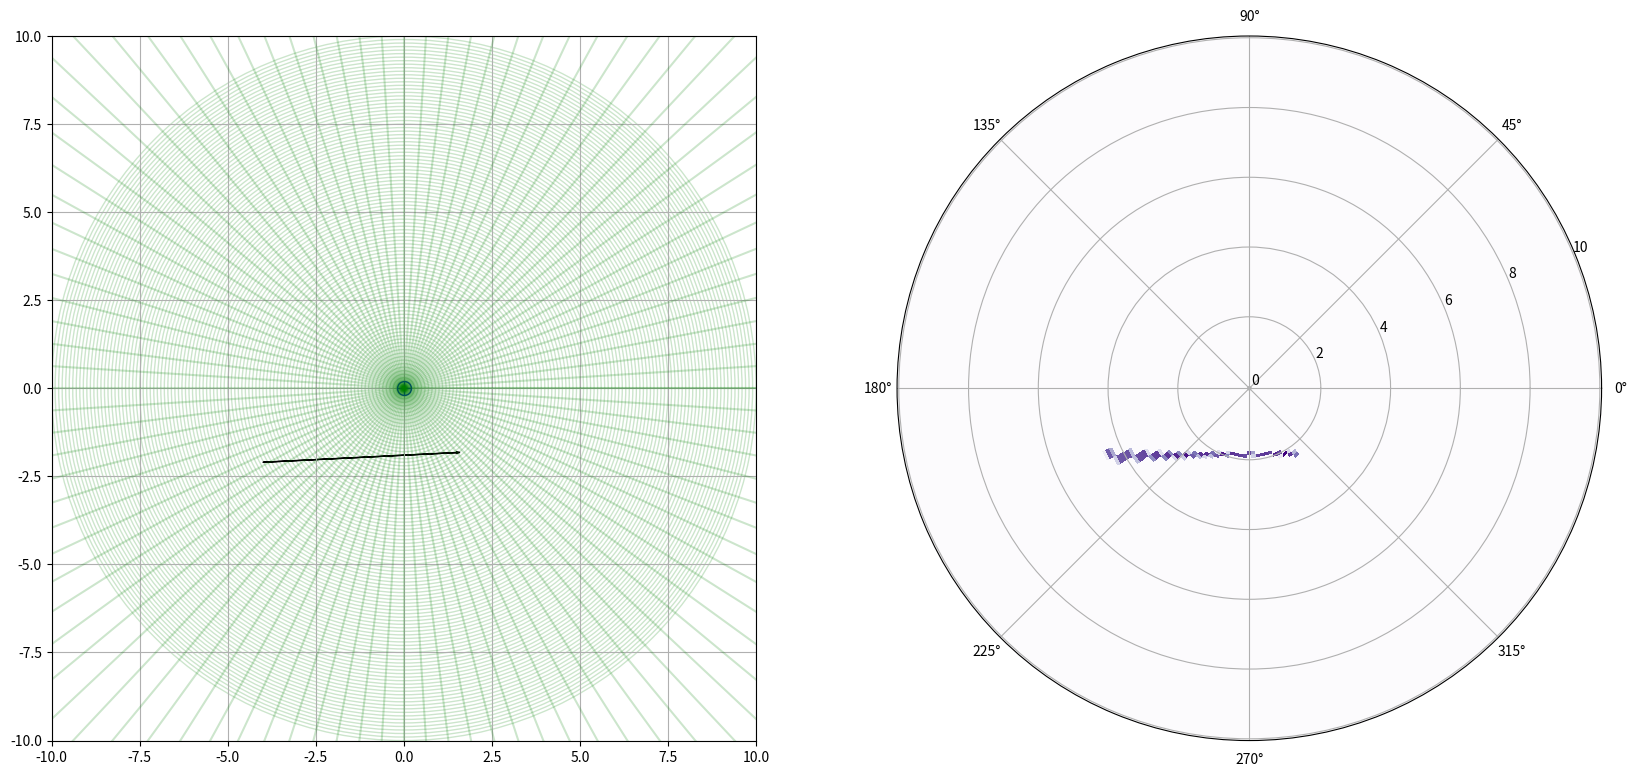

Recreate this plot in Python.
import numpy as np
import matplotlib as mpl
mpl.use('Agg')
import matplotlib.pyplot as plt

# plot setup
fig = plt.figure(figsize=(20,10))
#fig, (ax, ax2) = plt.subplots(ncols=2, subplot_kw=dict(projection='polar'))

ax = fig.add_subplot(121,adjustable='box', aspect='equal')
ax2 = fig.add_subplot(122, projection='polar')
ax.set_xlim((-10,10))
ax.set_ylim((-10,10))
ax.grid(True)


# --- track (= hypothesis) ---
# the track is w.r.t the IC coordinates and is specified given a vertex 
# position, plus one (two) angles and a length

# set_origin is used to displace the track so it will be w.r.t. to DOM coordinate system

class track(object):
    def __init__(self, t_v, x_v, y_v, phi, length):
        # speed of light
        self.c = 1.
        # vertex position, angle and length
        self.t_v = t_v
        self.x_v = x_v
        self.y_v = y_v
        self.phi = phi
        self.length = length
        # end time
        #self.t_end = t_v + (self.length / self.c)
        self.dt = self.length / self.c
        self.set_origin(0,0,0)

    def set_origin(self, t, x, y):
        self.t_o = t
        self.x_o = x
        self.y_o = y

    @property
    def tb(self):
        # closest time to origin
        return self.t0-(self.x0 + self.y0 * np.tan(self.phi)) / (np.cos(self.phi) + np.sin(self.phi) * np.tan(self.phi))

    @property
    def t0(self):
        return self.t_v - self.t_o
    @property
    def x0(self):
        return self.x_v - self.x_o
    @property
    def y0(self):
        return self.y_v - self.y_o

    def point(self, t):
        # make sure time is valid
        assert (self.t0 <= t) and (t <= self.t0 + self.dt) 
        dt = (t - self.t0)
        dr = self.c * dt
        # pos
        x = self.x0 + dr * np.cos(self.phi)
        y = self.y0 + dr * np.sin(self.phi)
        return (x,y)

    def extent(self, t_low, t_high):
        # get full extend of track in time interval
        if (self.t0 + self.dt >= t_low) and (t_high >= self.t0):
            # then we have overlap
            t_0 = max(t_low, self.t0)
            t_1 = min(t_high, self.t0+self.dt)
            return (t_0, t_1)
        else:
            return None

    def r_of_x(self, x):
        return (x - self.x0)/np.cos(self.phi)

    def r_of_y(self, y):
        return (y - self.y0)/np.sin(self.phi)

    def r_of_phi(self, phi):
        return (np.sin(phi)*self.x0 - np.cos(phi)*self.y0)/(np.cos(phi)*np.sin(self.phi) - np.sin(phi)*np.cos(self.phi))

    def r_of_r_pos(self, r):
        S = r**2 - self.x0**2*np.sin(self.phi)**2 - self.y0**2*np.cos(self.phi)**2 + 2*self.x0*self.y0*np.sin(self.phi)*np.cos(self.phi)
        if S < 0:
            A = 0
        else:
            A = np.sqrt(S)
        return A - self.x0*np.cos(self.phi) - self.y0*np.sin(self.phi)
    def r_of_r_neg(self, r):
        S = r**2 - self.x0**2*np.sin(self.phi)**2 - self.y0**2*np.cos(self.phi)**2 + 2*self.x0*self.y0*np.sin(self.phi)*np.cos(self.phi)
        if S < 0:
            A = 0
        else:
            A = np.sqrt(S)
        return - A - self.x0*np.cos(self.phi) - self.y0*np.sin(self.phi)
 
my_track = track(0, -4.0, -2.1, 0.05, 5.5)
#my_track = track(0, 3.5, -2.1, np.pi/2., 5.5)

# plot the DOM
ax.plot(0,0,'+',markersize=10,c='b')
ax.plot(0,0,'o',markersize=10,mfc='none',c='b')

# binning
x_bin_edges = np.linspace(-5,5,11)
y_bin_edges = np.linspace(-5,5,11)
# polar
r_bin_edges = np.linspace(0,10,101)
phi_bin_edges = np.linspace(0,2*np.pi,101)
# plot DOM grids
# cartesian
#for x in x_bin_edges:
#    x = x
#    ax.axvline(x,color='b', linestyle='-',alpha=0.2)
#for y in y_bin_edges:
#    y = y
#    ax.axhline(y,color='b', linestyle='-',alpha=0.2)
# polar
for r in r_bin_edges:
    circle = plt.Circle((0,0), r, color='g', alpha=0.2, fill=False)
    ax.add_artist(circle)
for phi in phi_bin_edges:
    dx = 100 * np.cos(phi)
    dy = 100 * np.sin(phi)
    ax.plot([0,0 + dx],[0,dy], ls='-', color='g', alpha=0.2)

# time bin
time_bin = (0,10)


# coord. transforms
def cx(r, phi):
    return r*np.cos(phi)
def cy(r,phi):
    return r*np.sin(phi)
def cr(x,y):
    return np.sqrt(x**2 + y**2)
def cphi(x,y):
    v = np.arctan2(y,x)
    if v < 0: v += 2*np.pi
    return v

# closest point
#print 'impact time'
tb = my_track.tb

if tb > my_track.t0 and tb < my_track.t0 + my_track.dt:
    #print 'need to split at'
    xb, yb = my_track.point(my_track.tb)
    #print xb, yb
    #ax.scatter(xb, yb,c='r')
    rb = cr(xb,yb)

# maximum extent:
t_extent = my_track.extent(*time_bin)
r_extent = (my_track.c * t_extent[0], my_track.c * t_extent[1])
#print 'R ext', r_extent
extent = [my_track.point(t_extent[0]), my_track.point(t_extent[1])]
track_x_extent = sorted((extent[0][0], extent[1][0]))
track_y_extent = sorted((extent[0][1], extent[1][1]))
#track_phi_extent = sorted((cphi(*extent[0]), cphi(*extent[1])))
track_phi_extent = sorted([cphi(*extent[0]), cphi(*extent[1])])
if np.abs(track_phi_extent[1] - track_phi_extent[0])>np.pi:
    track_phi_extent.append(track_phi_extent.pop(0))
track_r_extent = (cr(*extent[0]), cr(*extent[1]))
if tb <= t_extent[0] and tb <= t_extent[1]:
    track_r_extent_neg = sorted(track_r_extent)
    track_r_extent_pos = [0,0]
elif tb >= t_extent[0] and tb >= t_extent[1]:
    track_r_extent_pos = sorted(track_r_extent)
    track_r_extent_neg = [0,0]
else:
    track_r_extent_pos = sorted([track_r_extent[0], rb])
    track_r_extent_neg = sorted([rb, track_r_extent[1]])

#print 'phi ext ', track_phi_extent
#print 'r ext ', track_r_extent



# for every dimension, get track interval in every bin
#x_inter = []
#for i in range(len(x_bin_edges) - 1):
#    # get interval overlaps
#    # from these two intervals:
#    t = track_x_extent
#    b = (x_bin_edges[i],x_bin_edges[i+1])
#    if t[0] == t[1]:
#        print 'same same'
#        x_inter.append(r_extent)
#    elif (b[0] <= t[1]) and (t[0] <= b[1]):
#        # along coordinate axis
#        x_h = min(b[1], t[1])
#        x_l = max(b[0], t[0])
#        r_l = my_track.r_of_x(x_l)
#        r_h = my_track.r_of_x(x_h)
#        x_inter.append(sorted((r_l,r_h)))
#    else:
#        x_inter.append(None)
#print 'X: ', x_inter
#
#
#y_inter = []
#for i in range(len(y_bin_edges) - 1):
#    # get interval overlaps
#    # from these two intervals:
#    t = track_y_extent
#    b = (y_bin_edges[i],y_bin_edges[i+1])
#    if (b[0] <= t[1]) and (t[0] <= b[1]):
#        # along coordinate axis
#        if track_y_extent[0] == track_y_extent[1]:
#            y_inter.append(r_extent)
#            continue
#        y_h = min(b[1], t[1])
#        y_l = max(b[0], t[0])
#        r_l = my_track.r_of_y(y_l)
#        r_h = my_track.r_of_y(y_h)
#        y_inter.append(sorted((r_l,r_h)))
#    else:
#        y_inter.append(None)
#print 'Y: ', y_inter


phi_inter = []
for i in range(len(phi_bin_edges) - 1):
    # get interval overlaps
    # from these two intervals:
    t = track_phi_extent

    b = (phi_bin_edges[i],phi_bin_edges[i+1])
    if t[0] == t[1]:
        # along coordinate axis
        phi_inter.append(r_extent)
    elif t[0] <= t[1] and (b[0] <= t[1]) and (t[0] <= b[1]):
        phi_h = min(b[1], t[1])
        phi_l = max(b[0], t[0])
        r_l = my_track.r_of_phi(phi_l)
        r_h = my_track.r_of_phi(phi_h)
        phi_inter.append(sorted((r_l,r_h)))
    elif t[1] < t[0]:
        if b[1] >= 0 and t[1] >= b[0]:
            phi_h = min(b[1], t[1])
            phi_l = max(b[0],0)
        elif 2*np.pi > b[0] and b[1] >= t[0]:
            phi_h = min(b[1], 2*np.pi)
            phi_l = max(b[0],t[0])
        elif b[0] <= t[1] and t[0] <= t[1]:
            phi_h = min(b[1], t[1])
            phi_l = max(b[0], t[0])
        else:
            phi_inter.append(None)
            continue
        r_l = my_track.r_of_phi(phi_l)
        r_h = my_track.r_of_phi(phi_h)
        phi_inter.append(sorted((r_l,r_h)))
    else:
        phi_inter.append(None)
#print 'Phi: ', phi_inter

#print 'R'
#print track_r_extent_pos
#print track_r_extent_neg

# also need two r extents!
r_inter_neg = []
for i in range(len(r_bin_edges) - 1):
    # get interval overlaps
    # from these two intervals:
    t = track_r_extent_neg
    b = (r_bin_edges[i],r_bin_edges[i+1])
    if (b[0] <= t[1]) and (t[0] <= b[1]):
        ro_h = min(b[1], t[1])
        ro_l = max(b[0], t[0])
        if ro_l > ro_h:
            r_l = my_track.r_of_r_neg(ro_l)
            r_h = my_track.r_of_r_neg(ro_h)
        else:
            r_l = my_track.r_of_r_pos(ro_l)
            r_h = my_track.r_of_r_pos(ro_h)
        r_inter_neg.append(sorted((r_l,r_h)))
    else:
        r_inter_neg.append(None)
r_inter_pos = []
for i in range(len(r_bin_edges) - 1):
    # get interval overlaps
    # from these two intervals:
    t = track_r_extent_pos
    b = (r_bin_edges[i],r_bin_edges[i+1])
    if (b[0] <= t[1]) and (t[0] <= b[1]):
        ro_h = min(b[1], t[1])
        ro_l = max(b[0], t[0])
        if ro_l > ro_h:
            r_l = my_track.r_of_r_pos(ro_l)
            r_h = my_track.r_of_r_pos(ro_h)
        else:
            r_l = my_track.r_of_r_neg(ro_l)
            r_h = my_track.r_of_r_neg(ro_h)
        r_inter_pos.append(sorted((r_l,r_h)))
    else:
        r_inter_pos.append(None)
#print r_inter_pos
#print r_inter_neg

#print 'cartesian\n'
## get bins with interval overlaps
#for i,x in enumerate(x_inter):
#    if x is None: continue
#    for j,y in enumerate(y_inter):
#        if y is None: continue
#        if (y[0] < x[1]) and (x[0] < y[1]):
#            # we have oberlap
#            length = min(x[1], y[1]) - max(x[0], y[0])
#            print 'length r = %.2f'%length
#            print 'at bin %i, %i'%(i,j)


#phi_midpoints = 0.5 * (phi_bin_edges[:-1] + phi_bin_edges[1:])
#r_midpoints = 0.5 * (r_bin_edges[:-1] + r_bin_edges[1:])

phiphi, rr = np.meshgrid(phi_bin_edges, r_bin_edges)
#phiphi = phiphi[::-1]
#rr = rr[::-1]
z = np.zeros(phiphi.size).reshape(phiphi.shape)

#print 'polar\n'
# get bins with interval overlaps
for i,phi in enumerate(phi_inter):
    if phi is None: continue
    for j,r in enumerate(r_inter_neg):
        if r is None: continue
        if (r[0] < phi[1]) and (phi[0] < r[1]):
            # we have oberlap
            length = min(phi[1], r[1]) - max(phi[0], r[0])
            z[j][i] += length
            #print 'length r = %.2f'%length
            #print 'at bin %i, %i'%(i,j)
    for j,r in enumerate(r_inter_pos):
        if r is None: continue
        if (r[0] < phi[1]) and (phi[0] < r[1]):
            # we have oberlap
            length = min(phi[1], r[1]) - max(phi[0], r[0])
            z[j][i] += length
            #print 'length r = %.2f'%length
            #print 'at bin %i, %i'%(i,j)
# plot
x_0, y_0 = my_track.point(my_track.t_v)
x_e, y_e = my_track.point(my_track.t0 + my_track.dt)
ax.arrow(x_0, y_0, x_e - x_0, y_e - y_0, head_width=0.05, head_length=0.1, fc='k', ec='k')

ax2.pcolormesh(phiphi, rr, z,cmap='Purples')
ax2.grid(True)

plt.show()
plt.savefig('test.png',dpi=150)
